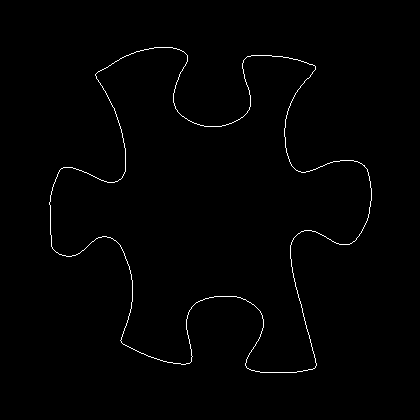

Data behind this chart, as committed beside it:
49, 202
49, 203
49, 204
50, 205
50, 206
50, 207
50, 208
50, 209
50, 210
50, 211
50, 212
50, 213
50, 214
50, 215
50, 216
50, 217
50, 218
50, 219
50, 220
50, 221
50, 222
50, 223
50, 224
50, 225
50, 226
50, 227
50, 228
50, 229
50, 230
50, 231
50, 232
50, 233
50, 234
51, 235
51, 236
51, 237
51, 238
51, 239
51, 240
51, 241
51, 242
51, 243
51, 244
51, 245
51, 246
52, 247
52, 248
53, 249
54, 250
55, 251
56, 252
57, 252
58, 253
59, 254
60, 254
61, 254
62, 255
63, 255
64, 255
65, 255
66, 256
... 1,447 more rows
